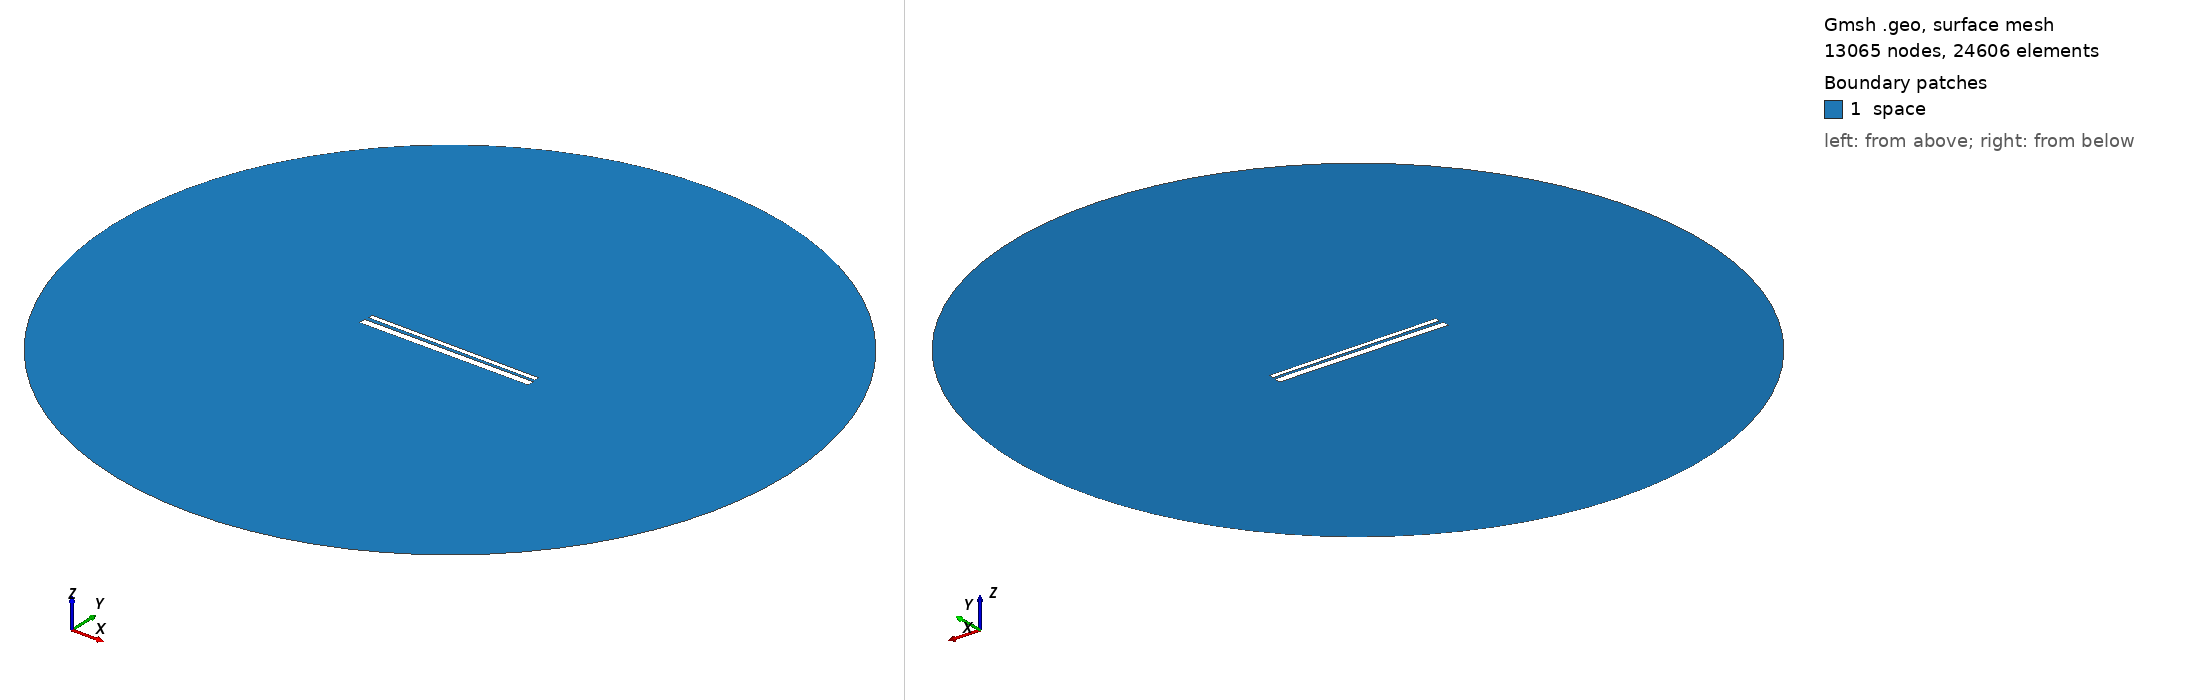

Gmsh geometry script, surface-meshed: 13065 nodes, 24606 surface elements. Boundary patches (legend numbers): 1 space. Left view from above one corner, right view from below the opposite corner. Legend entries are the model's physical surfaces. The drawing asked Gmsh for element sizes between 1% and 20% of the model's largest extent; the script's own settings can give other sizes.

=== 707.geo (drawn) ===
// Set the geometry kernel
SetFactory("OpenCASCADE");

//---------------------------------------
// Rectangles
//---------------------------------------

// Rectangle 1 (top)
Point(1) = {-49.51111111111111, 1.238888888888889, 0, 1.0};
Point(2) = {49.51111111111111, 1.238888888888889, 0, 1.0};
Point(3) = {49.51111111111111, 4.261111111111111, 0, 1.0};
Point(4) = {-49.51111111111111, 4.261111111111111, 0, 1.0};

Line(1) = {1, 2};
Line(2) = {2, 3};
Line(3) = {3, 4};
Line(4) = {4, 1};

Line Loop(1) = {1, 2, 3, 4};
Plane Surface(1) = {1};

Rotate { {0, 0, 1}, {0,  0.75,  0}, -0.006 } {
  Surface{1};
}

// Rectangle 2 (bottom)
Point(5) = {-50,-0.75, 0, 1.0};
Point(6) = { 50,-0.75, 0, 1.0};
Point(7) = { 50,-4.75, 0, 1.0};
Point(8) = {-50,-4.75, 0, 1.0};

Line(5) = {5, 6};
Line(6) = {6, 7};
Line(7) = {7, 8};
Line(8) = {8, 5};

Line Loop(2) = {5, 6, 7, 8};
Plane Surface(2) = {2}; 


//---------------------------------------
// Circle
//---------------------------------------

// Define points
Point(9) = {0, 0, 0};        // Center
Point(10) = {200, 0, 0};     // Start point
Point(11) = {0, 200, 0};     // 90 degrees
Point(12) = {-200, 0, 0};    // 180 degrees
Point(13) = {0, -200, 0};    // 270 degrees

// Define circle arcs (each needs start, center, end)
Circle(9) = {10, 9, 11};
Circle(10) = {11, 9, 12};
Circle(11) = {12, 9, 13};
Circle(12) = {13, 9, 10};

// Define curve loop and surface if needed
Curve Loop(3) = {9, 10, 11, 12};
Surface(3) = {3};

// Subtract Rectangles from Circle
BooleanDifference{ Surface{3}; Delete; }{ Surface{1}; Surface{2}; Delete; }

//---------------------------------------
// Transfinite Lines and Surface
//---------------------------------------
r = 7;
Transfinite Line {1, 3} = 50*r Using Progression 1;
Transfinite Line {2, 4} = 2*r Using Progression 1;
Transfinite Line {5, 7} = 50*r Using Progression 1;
Transfinite Line {6, 8} = 2*r Using Progression 1;
Transfinite Line {9, 10, 11, 12} = 20 Using Progression 1;

//---------------------------------------
// Define Physical Groups
//---------------------------------------                

//--- Physical Curves
// Physical groups for boundaries
Physical Line("force_segment", 10) = {1};
Physical Line("upper_plate", 11) = {2, 3, 4};
Physical Line("lower_plate", 12) = {5, 6, 7, 8};
Physical Line("boundary", 20) = {9, 10, 11, 12};

//--- Physical Surfaces
Physical Surface("space", 30) = {3};

//---------------------------------------
// 6. Generate the Mesh
//---------------------------------------
Mesh 2;  // 2D mesh generation
